6-way image classification set "Tomato_Dataset" from GitHub (DyArdh/Tomato_Dataset); label vocabulary: tomato early blight, tomato leaf mold, tomato spider mites two spotted spider mite, tomato target spot, tomato mosaic virus, tomato healthy.

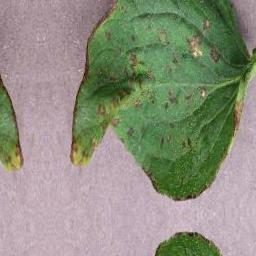
Label: tomato leaf mold

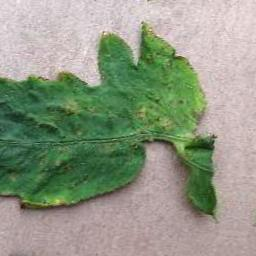
Label: tomato target spot

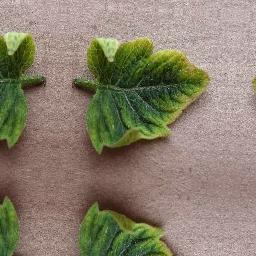
Label: tomato mosaic virus

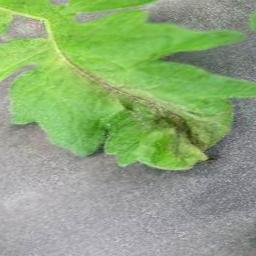
Label: tomato healthy

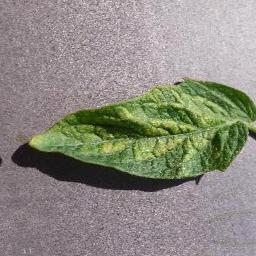
Label: tomato early blight

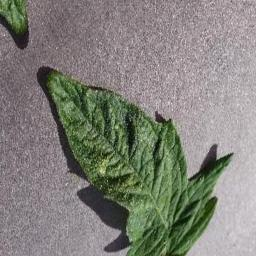
Label: tomato healthy
